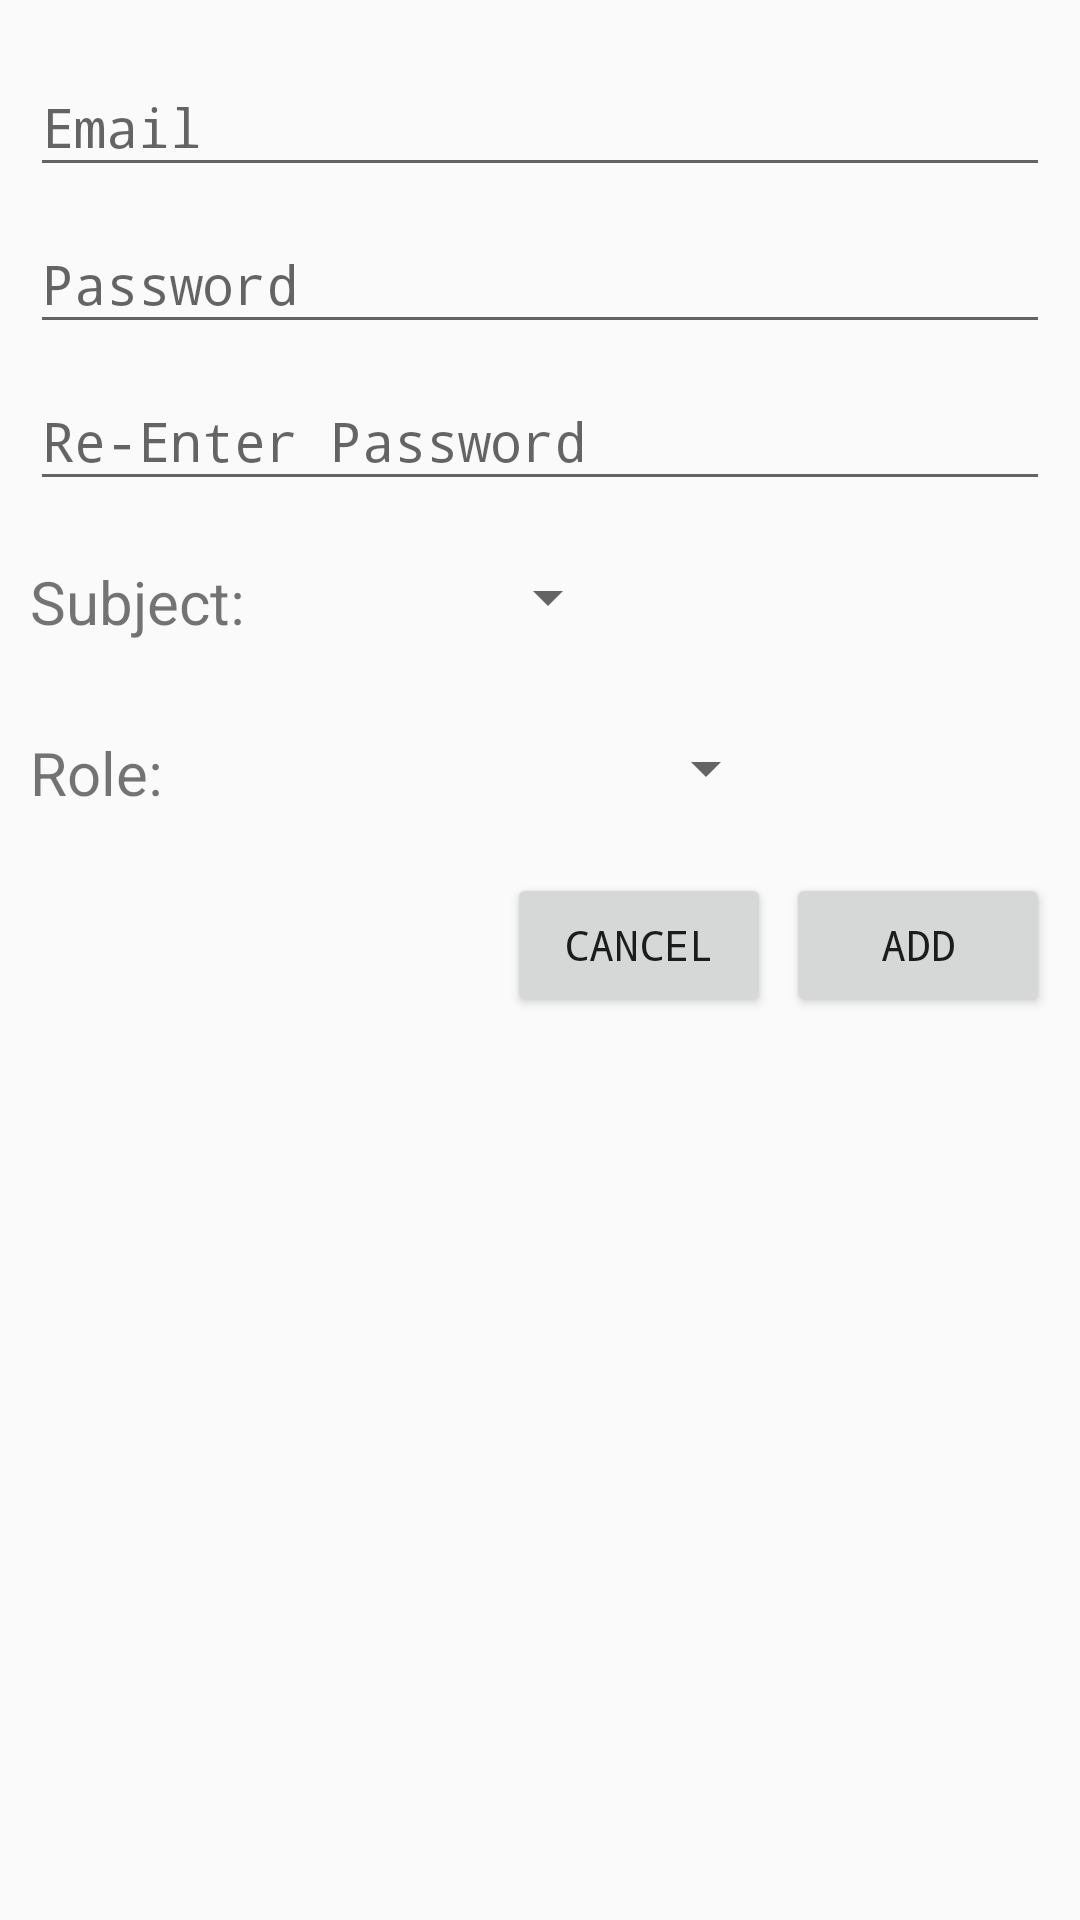

This screen was rendered from an Android layout file. Write that file and the resources it references.
<!-- AndroidManifest.xml: application theme AppTheme -->
<!-- res/layout/dialog_add_account.xml -->
<?xml version="1.0" encoding="utf-8"?>
<LinearLayout android:layout_width="match_parent"
    android:layout_height="match_parent"
    android:orientation="vertical"
    android:padding="10dp"
    xmlns:tools="http://schemas.android.com/tools"
    xmlns:android="http://schemas.android.com/apk/res/android" >

    <android.support.design.widget.TextInputLayout
        android:layout_width="match_parent"
        android:layout_height="wrap_content">
        <android.support.design.widget.TextInputEditText
            android:id="@+id/edtRegisteredEmail"
            android:layout_width="match_parent"
            android:layout_height="wrap_content"
            android:hint="Email"
            android:typeface="monospace"
            android:inputType="textEmailAddress"/>
    </android.support.design.widget.TextInputLayout>



    <android.support.design.widget.TextInputLayout
        android:layout_width="match_parent"
        android:layout_height="wrap_content">
        <android.support.design.widget.TextInputEditText
            android:id="@+id/edtPassword"
            android:layout_width="match_parent"
            android:layout_height="wrap_content"
            android:hint="Password"
            android:inputType="textPassword"
            android:typeface="monospace"/>
    </android.support.design.widget.TextInputLayout>


    <android.support.design.widget.TextInputLayout
        android:layout_width="match_parent"
        android:layout_height="wrap_content">
        <android.support.design.widget.TextInputEditText
            android:id="@+id/edtReEnterPassword"
            android:layout_width="match_parent"
            android:layout_height="wrap_content"
            android:hint="Re-Enter Password"
            android:inputType="textPassword"
            android:typeface="monospace"/>
    </android.support.design.widget.TextInputLayout>


    <LinearLayout
        android:layout_width="match_parent"
        android:layout_height="wrap_content"
        android:orientation="horizontal"
        android:layout_marginTop="20dp">
        <TextView
            android:layout_width="wrap_content"
            android:layout_height="wrap_content"
            android:text="Subject: "
            android:textSize="20sp"/>

        <Spinner
            android:id="@+id/subjectSpinner"
            android:layout_width="120dp"
            android:layout_height="wrap_content"/>
    </LinearLayout>


    <LinearLayout
        android:layout_width="match_parent"
        android:layout_height="wrap_content"
        android:orientation="horizontal"
        android:layout_marginTop="30dp">
        <TextView
            android:layout_width="wrap_content"
            android:layout_height="wrap_content"
            android:text="Role: "
            android:textSize="20sp"/>

        <Spinner
            android:id="@+id/roleSpinner"
            android:layout_width="200dp"
            android:layout_height="wrap_content"/>
    </LinearLayout>






    <LinearLayout
        android:layout_width="match_parent"
        android:layout_height="wrap_content"
        android:orientation="horizontal"
        android:layout_marginTop="20dp"
        android:gravity="right">


        <Button
            android:id="@+id/btnCancelAddAccount"
            android:layout_width="wrap_content"
            android:layout_height="wrap_content"
            android:layout_marginRight="5dp"
            android:fontFamily="monospace"
            android:text="cancel"/>

        <Button
            android:id="@+id/btnAddAccount"
            android:layout_width="wrap_content"
            android:layout_height="wrap_content"
            android:fontFamily="monospace"
            android:text="add"/>
    </LinearLayout>



</LinearLayout>
<!-- resources referenced by this layout -->
<resources>
  <style name="AppTheme" parent="Theme.AppCompat.Light.DarkActionBar">
          
          <item name="colorPrimary">@color/colorPrimary</item>
          <item name="colorPrimaryDark">@color/colorPrimaryDark</item>
          <item name="colorAccent">@color/colorAccent</item>
      </style>
  <color name="colorPrimary">#E04A40</color>
  <color name="colorPrimaryDark">#FF1000</color>
  <color name="colorAccent">#FF4081</color>
</resources>
